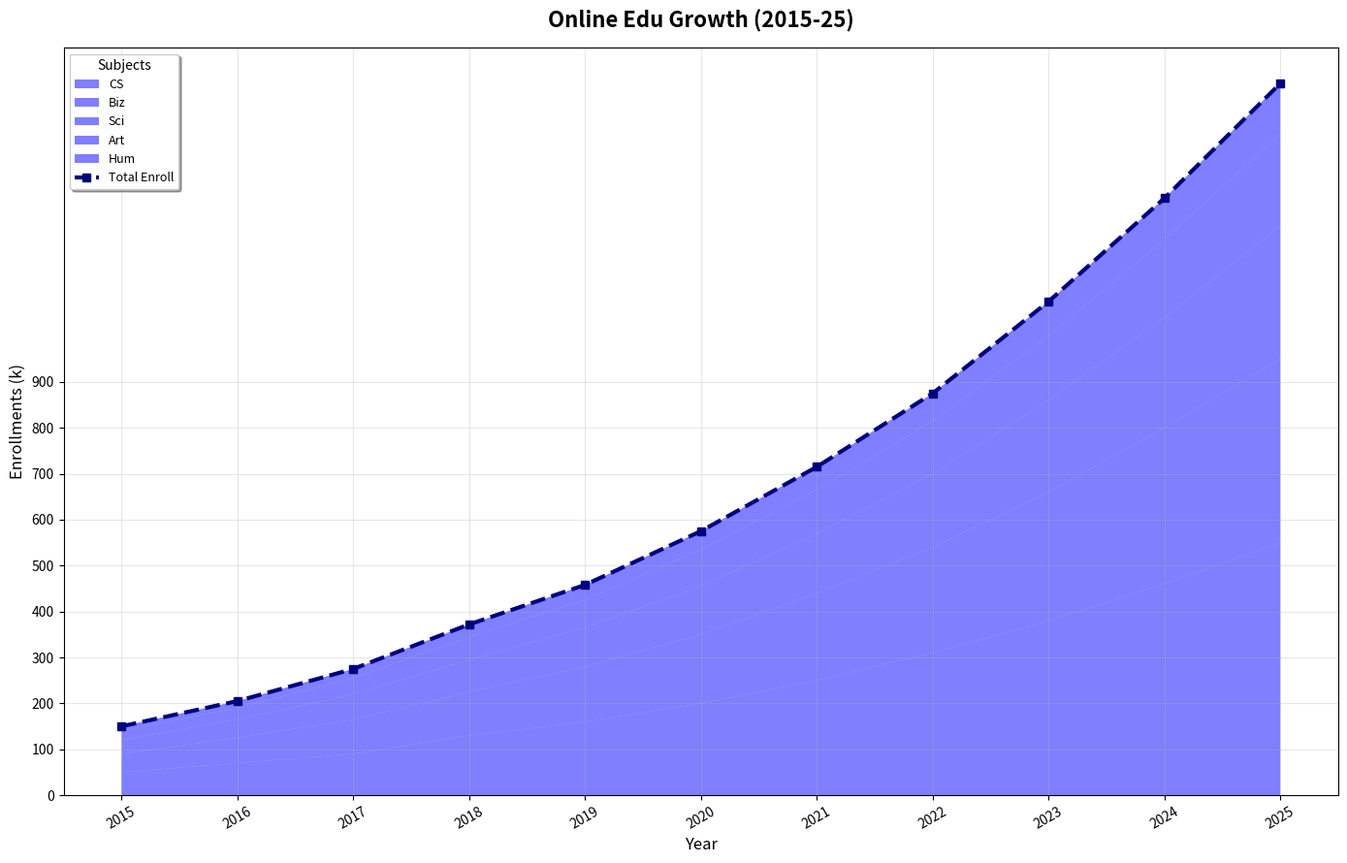

Write Python code to recreate this figure.
import matplotlib.pyplot as plt
import numpy as np

years = np.arange(2015, 2026)
disciplines = ['CS', 'Biz', 'Sci', 'Art', 'Hum']

cs_enrollments = [50, 70, 90, 130, 160, 200, 250, 310, 380, 460, 550]
business_enrollments = [40, 55, 75, 95, 120, 150, 190, 230, 280, 340, 400]
science_enrollments = [30, 40, 55, 70, 85, 105, 130, 160, 200, 240, 290]
arts_enrollments = [20, 25, 35, 50, 60, 80, 95, 115, 140, 170, 200]
humanities_enrollments = [10, 15, 20, 27, 33, 40, 50, 60, 75, 90, 110]

enrollment_data = np.vstack([cs_enrollments, business_enrollments, science_enrollments, arts_enrollments, humanities_enrollments])
total_enrollments = np.sum(enrollment_data, axis=0)

fig, ax = plt.subplots(figsize=(14, 9))
ax.stackplot(years, enrollment_data, labels=disciplines, colors=['blue']*5, alpha=0.5)

ax.plot(years, total_enrollments, label='Total Enroll', color='navy', linewidth=3, linestyle='--', marker='s')

ax.set_title('Online Edu Growth (2015-25)', fontsize=16, fontweight='bold', pad=15)
ax.set_xlabel('Year', fontsize=12)
ax.set_ylabel('Enrollments (k)', fontsize=12)

ax.legend(loc='upper left', title='Subjects', fontsize=9, frameon=True, shadow=True)

ax.grid(True, linestyle='-', alpha=0.3)
plt.xticks(years, rotation=30)
plt.yticks(np.arange(0, 901, 100))

plt.tight_layout()
plt.show()
